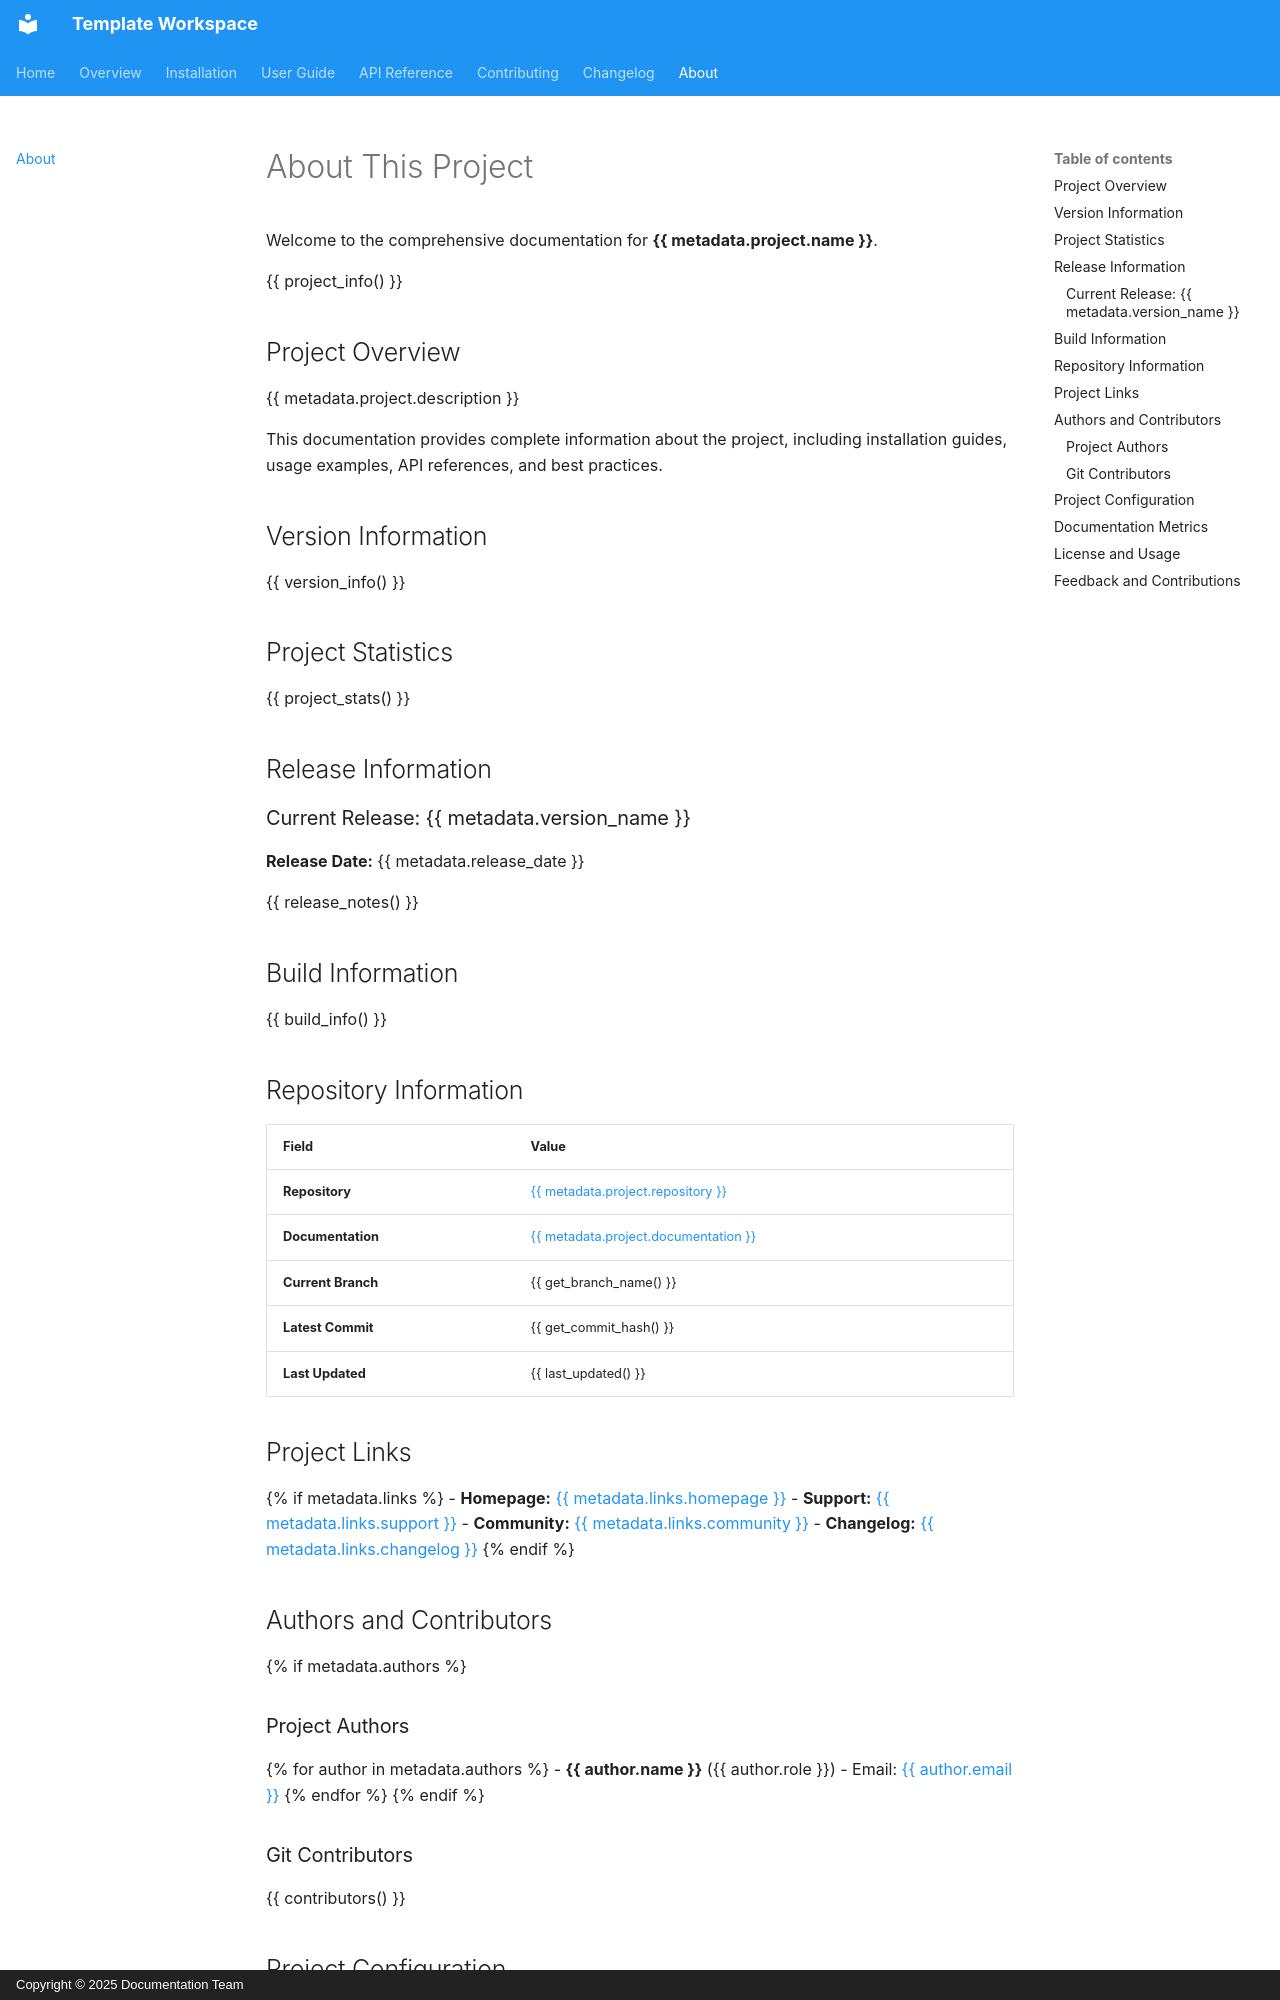

repository: brunseba/_template_workspace · page: about/index.html · generator: mkdocs · copyright: Copyright © 2025 Documentation Team

# About This Project

Welcome to the comprehensive documentation for **{{ metadata.project.name }}**.

{{ project_info() }}

## Project Overview

{{ metadata.project.description }}

This documentation provides complete information about the project, including installation guides, usage examples, API references, and best practices.

## Version Information

{{ version_info() }}

## Project Statistics

{{ project_stats() }}

## Release Information

### Current Release: {{ metadata.version_name }}

**Release Date:** {{ metadata.release_date }}

{{ release_notes() }}

## Build Information

{{ build_info() }}

## Repository Information

| **Field** | **Value** |
|-----------|-----------|
| **Repository** | [{{ metadata.project.repository }}]({{ metadata.project.repository }}) |
| **Documentation** | [{{ metadata.project.documentation }}]({{ metadata.project.documentation }}) |
| **Current Branch** | {{ get_branch_name() }} |
| **Latest Commit** | {{ get_commit_hash() }} |
| **Last Updated** | {{ last_updated() }} |

## Project Links

{% if metadata.links %}
- **Homepage:** [{{ metadata.links.homepage }}]({{ metadata.links.homepage }})
- **Support:** [{{ metadata.links.support }}]({{ metadata.links.support }})
- **Community:** [{{ metadata.links.community }}]({{ metadata.links.community }})
- **Changelog:** [{{ metadata.links.changelog }}]({{ metadata.links.changelog }})
{% endif %}

## Authors and Contributors

{% if metadata.authors %}
### Project Authors

{% for author in metadata.authors %}
- **{{ author.name }}** ({{ author.role }})
  - Email: [{{ author.email }}](mailto:{{ author.email }})
{% endfor %}
{% endif %}

### Git Contributors

{{ contributors() }}
